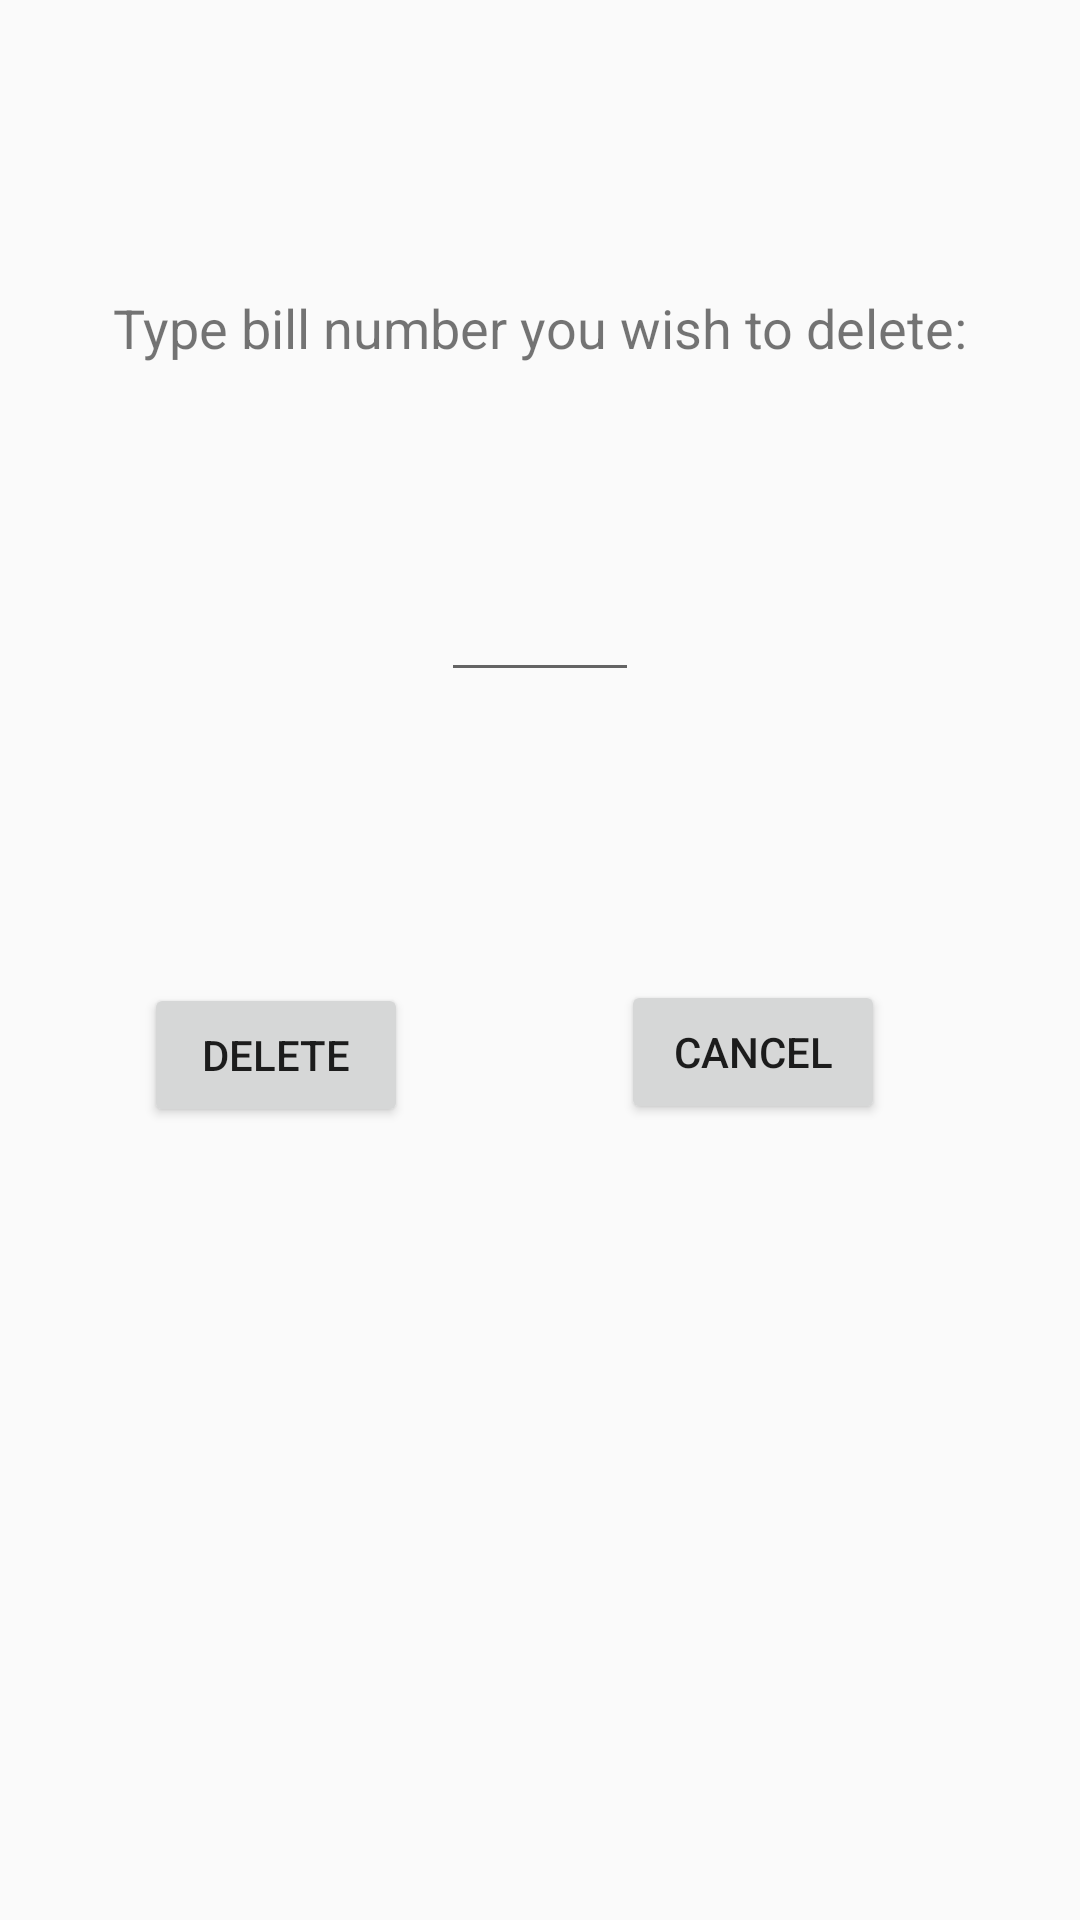

The Android layout XML behind this screen, and the referenced resources:
<!-- AndroidManifest.xml: application theme AppTheme -->
<!-- res/layout/activity_delete_data.xml -->
<?xml version="1.0" encoding="utf-8"?>
<android.support.constraint.ConstraintLayout xmlns:android="http://schemas.android.com/apk/res/android"
    xmlns:app="http://schemas.android.com/apk/res-auto"
    xmlns:tools="http://schemas.android.com/tools"
    android:layout_width="match_parent"
    android:layout_height="match_parent">

    <TextView
        android:id="@+id/textView3"
        android:layout_width="wrap_content"
        android:layout_height="wrap_content"
        android:layout_marginBottom="454dp"
        android:layout_marginEnd="50dp"
        android:layout_marginLeft="50dp"
        android:layout_marginRight="50dp"
        android:layout_marginStart="50dp"
        android:layout_marginTop="32dp"
        android:text="Type bill number you wish to delete:"
        android:textSize="18sp"
        app:layout_constraintBottom_toBottomOf="parent"
        app:layout_constraintEnd_toEndOf="parent"
        app:layout_constraintStart_toStartOf="parent"
        app:layout_constraintTop_toTopOf="parent" />

    <EditText
        android:id="@+id/editBillDeletion"
        android:layout_width="66dp"
        android:layout_height="45dp"
        android:layout_marginBottom="377dp"
        android:layout_marginEnd="159dp"
        android:layout_marginLeft="159dp"
        android:layout_marginRight="159dp"
        android:layout_marginStart="159dp"
        android:layout_marginTop="32dp"
        android:ems="10"
        android:inputType="number"
        app:layout_constraintBottom_toBottomOf="parent"
        app:layout_constraintEnd_toEndOf="parent"
        app:layout_constraintStart_toStartOf="parent"
        app:layout_constraintTop_toBottomOf="@+id/textView3" />

    <Button
        android:id="@+id/buttonDelete"
        android:layout_width="wrap_content"
        android:layout_height="wrap_content"
        android:layout_marginBottom="232dp"
        android:layout_marginEnd="236dp"
        android:layout_marginLeft="60dp"
        android:layout_marginRight="236dp"
        android:layout_marginStart="60dp"
        android:layout_marginTop="97dp"
        android:text="Delete"
        app:layout_constraintBottom_toBottomOf="parent"
        app:layout_constraintEnd_toEndOf="parent"
        app:layout_constraintStart_toStartOf="parent"
        app:layout_constraintTop_toBottomOf="@+id/editBillDeletion"
        app:layout_constraintVertical_bias="0.0" />

    <Button
        android:id="@+id/buttonCancel"
        android:layout_width="wrap_content"
        android:layout_height="wrap_content"
        android:layout_marginBottom="233dp"
        android:layout_marginEnd="71dp"
        android:layout_marginLeft="77dp"
        android:layout_marginRight="71dp"
        android:layout_marginStart="77dp"
        android:layout_marginTop="173dp"
        android:text="Cancel"
        app:layout_constraintBottom_toBottomOf="parent"
        app:layout_constraintEnd_toEndOf="parent"
        app:layout_constraintStart_toEndOf="@+id/buttonDelete"
        app:layout_constraintTop_toBottomOf="@+id/textView3" />
</android.support.constraint.ConstraintLayout>
<!-- resources referenced by this layout -->
<resources>
  <style name="AppTheme" parent="Theme.AppCompat.Light.DarkActionBar">
          
          <item name="colorPrimary">@color/colorPrimary</item>
          <item name="colorPrimaryDark">@color/colorPrimaryDark</item>
          <item name="colorAccent">@color/colorAccent</item>
      </style>
  <color name="colorPrimary">#FF8C00</color>
  <color name="colorPrimaryDark">#303F9F</color>
  <color name="colorAccent">#FF4081</color>
</resources>
